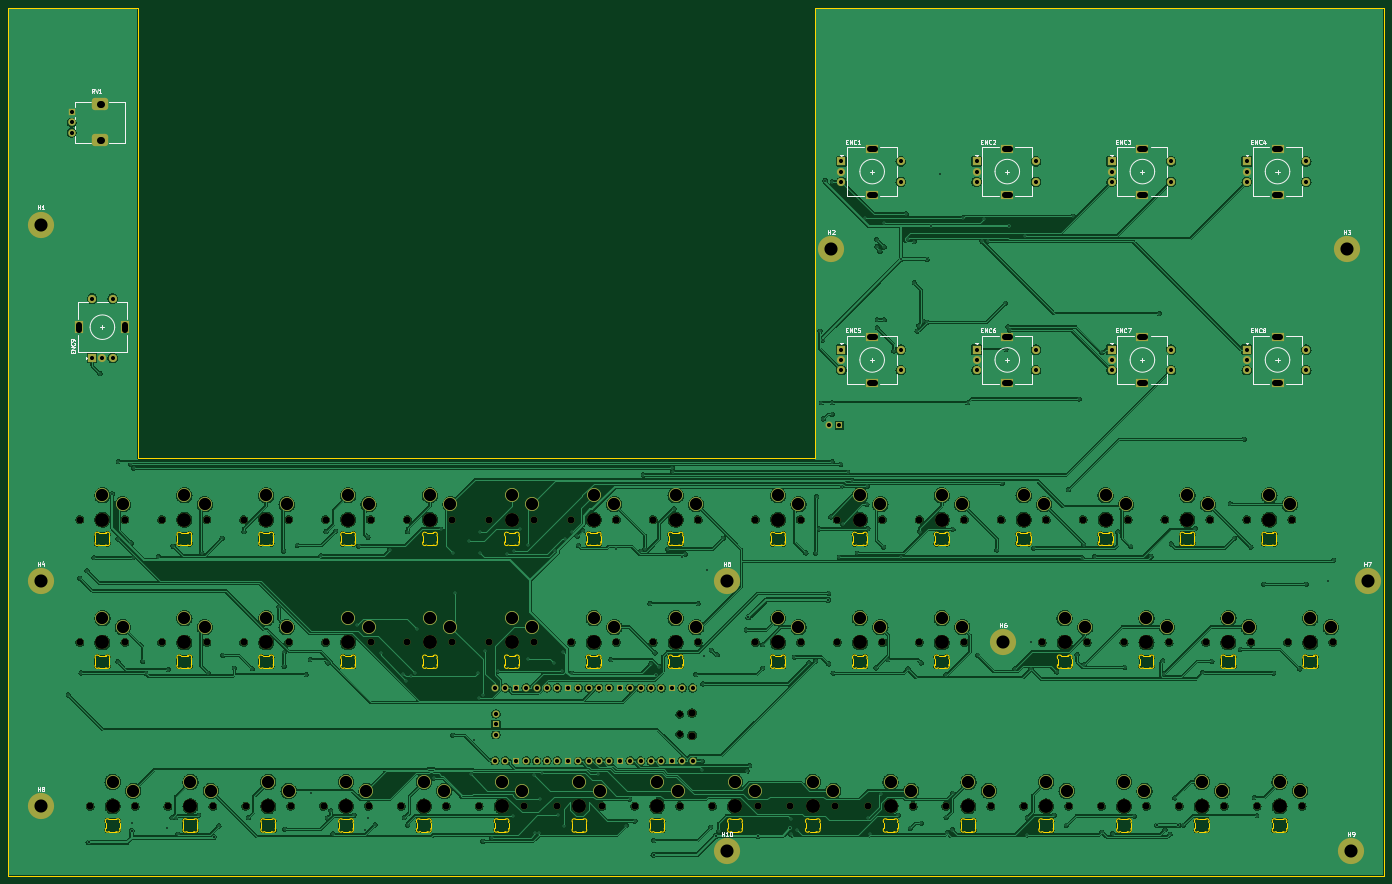
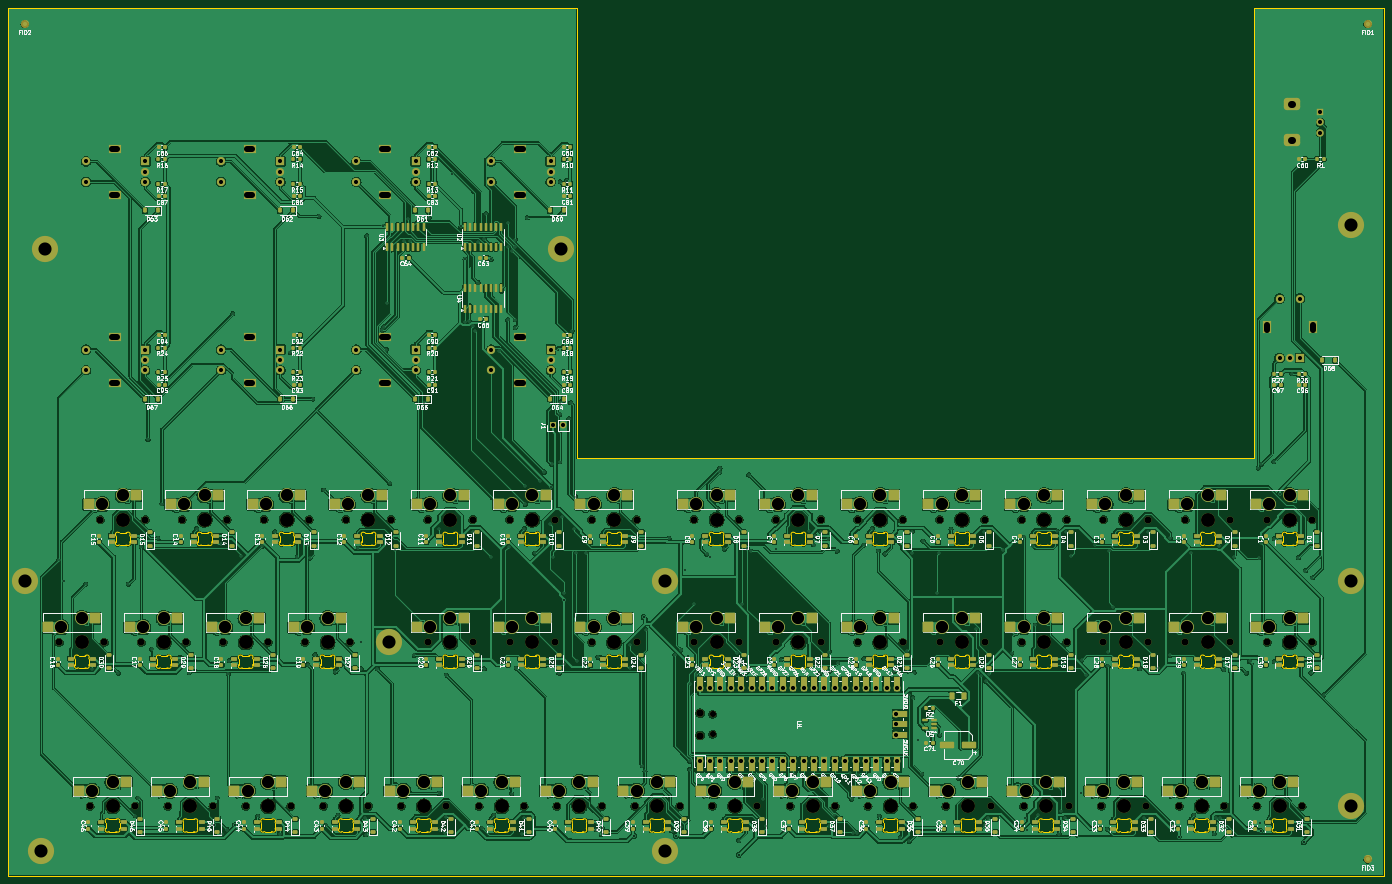
Circuit board: 11 layer files. Board 336.0 x 212.0 mm.
- bottom_copper: drummatic_controllo-B_Cu.gbl (1307493 bytes)
- bottom_mask: drummatic_controllo-B_Mask.gbs (36800 bytes)
- paste: drummatic_controllo-B_Paste.gbp (23579 bytes)
- bottom_silk: drummatic_controllo-B_Silkscreen.gbo (448127 bytes)
- outline: drummatic_controllo-Edge_Cuts.gm1 (55231 bytes)
- top_copper: drummatic_controllo-F_Cu.gtl (969911 bytes)
- top_mask: drummatic_controllo-F_Mask.gts (13171 bytes)
- paste: drummatic_controllo-F_Paste.gtp (490 bytes)
- top_silk: drummatic_controllo-F_Silkscreen.gto (47235 bytes)
- drill: drummatic_controllo-NPTH.drl (2521 bytes)
- drill: drummatic_controllo-PTH.drl (9494 bytes)

=== bottom_copper: drummatic_controllo-B_Cu.gbl (1307493 bytes, source omitted) ===
=== bottom_mask: drummatic_controllo-B_Mask.gbs (36800 bytes, source omitted) ===
=== paste: drummatic_controllo-B_Paste.gbp (23579 bytes, source omitted) ===
=== bottom_silk: drummatic_controllo-B_Silkscreen.gbo (448127 bytes, source omitted) ===
=== outline: drummatic_controllo-Edge_Cuts.gm1 (55231 bytes, source omitted) ===
=== top_copper: drummatic_controllo-F_Cu.gtl (969911 bytes, source omitted) ===
=== top_mask: drummatic_controllo-F_Mask.gts (13171 bytes, source omitted) ===
=== paste: drummatic_controllo-F_Paste.gtp ===
%TF.GenerationSoftware,KiCad,Pcbnew,7.0.11+dfsg-1build4*%
%TF.CreationDate,2026-10-20T22:25:20+02:00*%
%TF.ProjectId,drummatic_controllo,6472756d-6d61-4746-9963-5f636f6e7472,rev?*%
%TF.SameCoordinates,Original*%
%TF.FileFunction,Paste,Top*%
%TF.FilePolarity,Positive*%
%FSLAX46Y46*%
G04 Gerber Fmt 4.6, Leading zero omitted, Abs format (unit mm)*
G04 Created by KiCad (PCBNEW 7.0.11+dfsg-1build4) date 2026-10-20 22:25:20*
%MOMM*%
%LPD*%
G01*
G04 APERTURE LIST*
G04 APERTURE END LIST*
M02*

=== top_silk: drummatic_controllo-F_Silkscreen.gto (47235 bytes, source omitted) ===
=== drill: drummatic_controllo-NPTH.drl ===
M48
; DRILL file {KiCad 7.0.11+dfsg-1build4} date Tue Oct 20 22:25:21 2026
; FORMAT={-:-/ absolute / metric / decimal}
; #@! TF.CreationDate,2026-10-20T22:25:21+02:00
; #@! TF.GenerationSoftware,Kicad,Pcbnew,7.0.11+dfsg-1build4
; #@! TF.FileFunction,NonPlated,1,2,NPTH
FMAT,2
METRIC
; #@! TA.AperFunction,NonPlated,NPTH,ComponentDrill
T1C1.500
; #@! TA.AperFunction,NonPlated,NPTH,ComponentDrill
T2C1.700
; #@! TA.AperFunction,NonPlated,NPTH,ComponentDrill
T3C1.800
; #@! TA.AperFunction,NonPlated,NPTH,ComponentDrill
T4C3.400
%
G90
G05
T1
X185.97Y-202.575
X185.97Y-207.425
T2
X39.5Y-155.0
X39.5Y-185.0
X42.0Y-225.0
X50.5Y-155.0
X50.5Y-185.0
X53.0Y-225.0
X59.5Y-155.0
X59.5Y-185.0
X61.0Y-225.0
X70.5Y-155.0
X70.5Y-185.0
X72.0Y-225.0
X79.5Y-155.0
X79.5Y-185.0
X80.0Y-225.0
X90.5Y-155.0
X90.5Y-185.0
X91.0Y-225.0
X99.0Y-225.0
X99.5Y-155.0
X99.5Y-185.0
X110.0Y-225.0
X110.5Y-155.0
X110.5Y-185.0
X118.0Y-225.0
X119.5Y-155.0
X119.5Y-185.0
X129.0Y-225.0
X130.5Y-155.0
X130.5Y-185.0
X137.0Y-225.0
X139.5Y-155.0
X139.5Y-185.0
X148.0Y-225.0
X150.5Y-155.0
X150.5Y-185.0
X156.0Y-225.0
X159.5Y-155.0
X159.5Y-185.0
X167.0Y-225.0
X170.5Y-155.0
X170.5Y-185.0
X175.0Y-225.0
X179.5Y-155.0
X179.5Y-185.0
X186.0Y-225.0
X190.5Y-155.0
X190.5Y-185.0
X194.0Y-225.0
X204.5Y-155.0
X204.5Y-185.0
X205.0Y-225.0
X213.0Y-225.0
X215.5Y-155.0
X215.5Y-185.0
X224.0Y-225.0
X224.5Y-155.0
X224.5Y-185.0
X232.0Y-225.0
X235.5Y-155.0
X235.5Y-185.0
X243.0Y-225.0
X244.5Y-155.0
X244.5Y-185.0
X251.0Y-225.0
X255.5Y-155.0
X255.5Y-185.0
X262.0Y-225.0
X264.5Y-155.0
X270.0Y-225.0
X274.5Y-185.0
X275.5Y-155.0
X281.0Y-225.0
X284.5Y-155.0
X285.5Y-185.0
X289.0Y-225.0
X294.5Y-185.0
X295.5Y-155.0
X300.0Y-225.0
X304.5Y-155.0
X305.5Y-185.0
X308.0Y-225.0
X314.5Y-185.0
X315.5Y-155.0
X319.0Y-225.0
X324.5Y-155.0
X325.5Y-185.0
X327.0Y-225.0
X334.5Y-185.0
X335.5Y-155.0
X338.0Y-225.0
X345.5Y-185.0
T3
X189.0Y-202.275
X189.0Y-207.725
T4
X45.0Y-155.0
X45.0Y-185.0
X47.5Y-225.0
X65.0Y-155.0
X65.0Y-185.0
X66.5Y-225.0
X85.0Y-155.0
X85.0Y-185.0
X85.5Y-225.0
X104.5Y-225.0
X105.0Y-155.0
X105.0Y-185.0
X123.5Y-225.0
X125.0Y-155.0
X125.0Y-185.0
X142.5Y-225.0
X145.0Y-155.0
X145.0Y-185.0
X161.5Y-225.0
X165.0Y-155.0
X165.0Y-185.0
X180.5Y-225.0
X185.0Y-155.0
X185.0Y-185.0
X199.5Y-225.0
X210.0Y-155.0
X210.0Y-185.0
X218.5Y-225.0
X230.0Y-155.0
X230.0Y-185.0
X237.5Y-225.0
X250.0Y-155.0
X250.0Y-185.0
X256.5Y-225.0
X270.0Y-155.0
X275.5Y-225.0
X280.0Y-185.0
X290.0Y-155.0
X294.5Y-225.0
X300.0Y-185.0
X310.0Y-155.0
X313.5Y-225.0
X320.0Y-185.0
X330.0Y-155.0
X332.5Y-225.0
X340.0Y-185.0
M30

=== drill: drummatic_controllo-PTH.drl (9494 bytes, source omitted) ===
